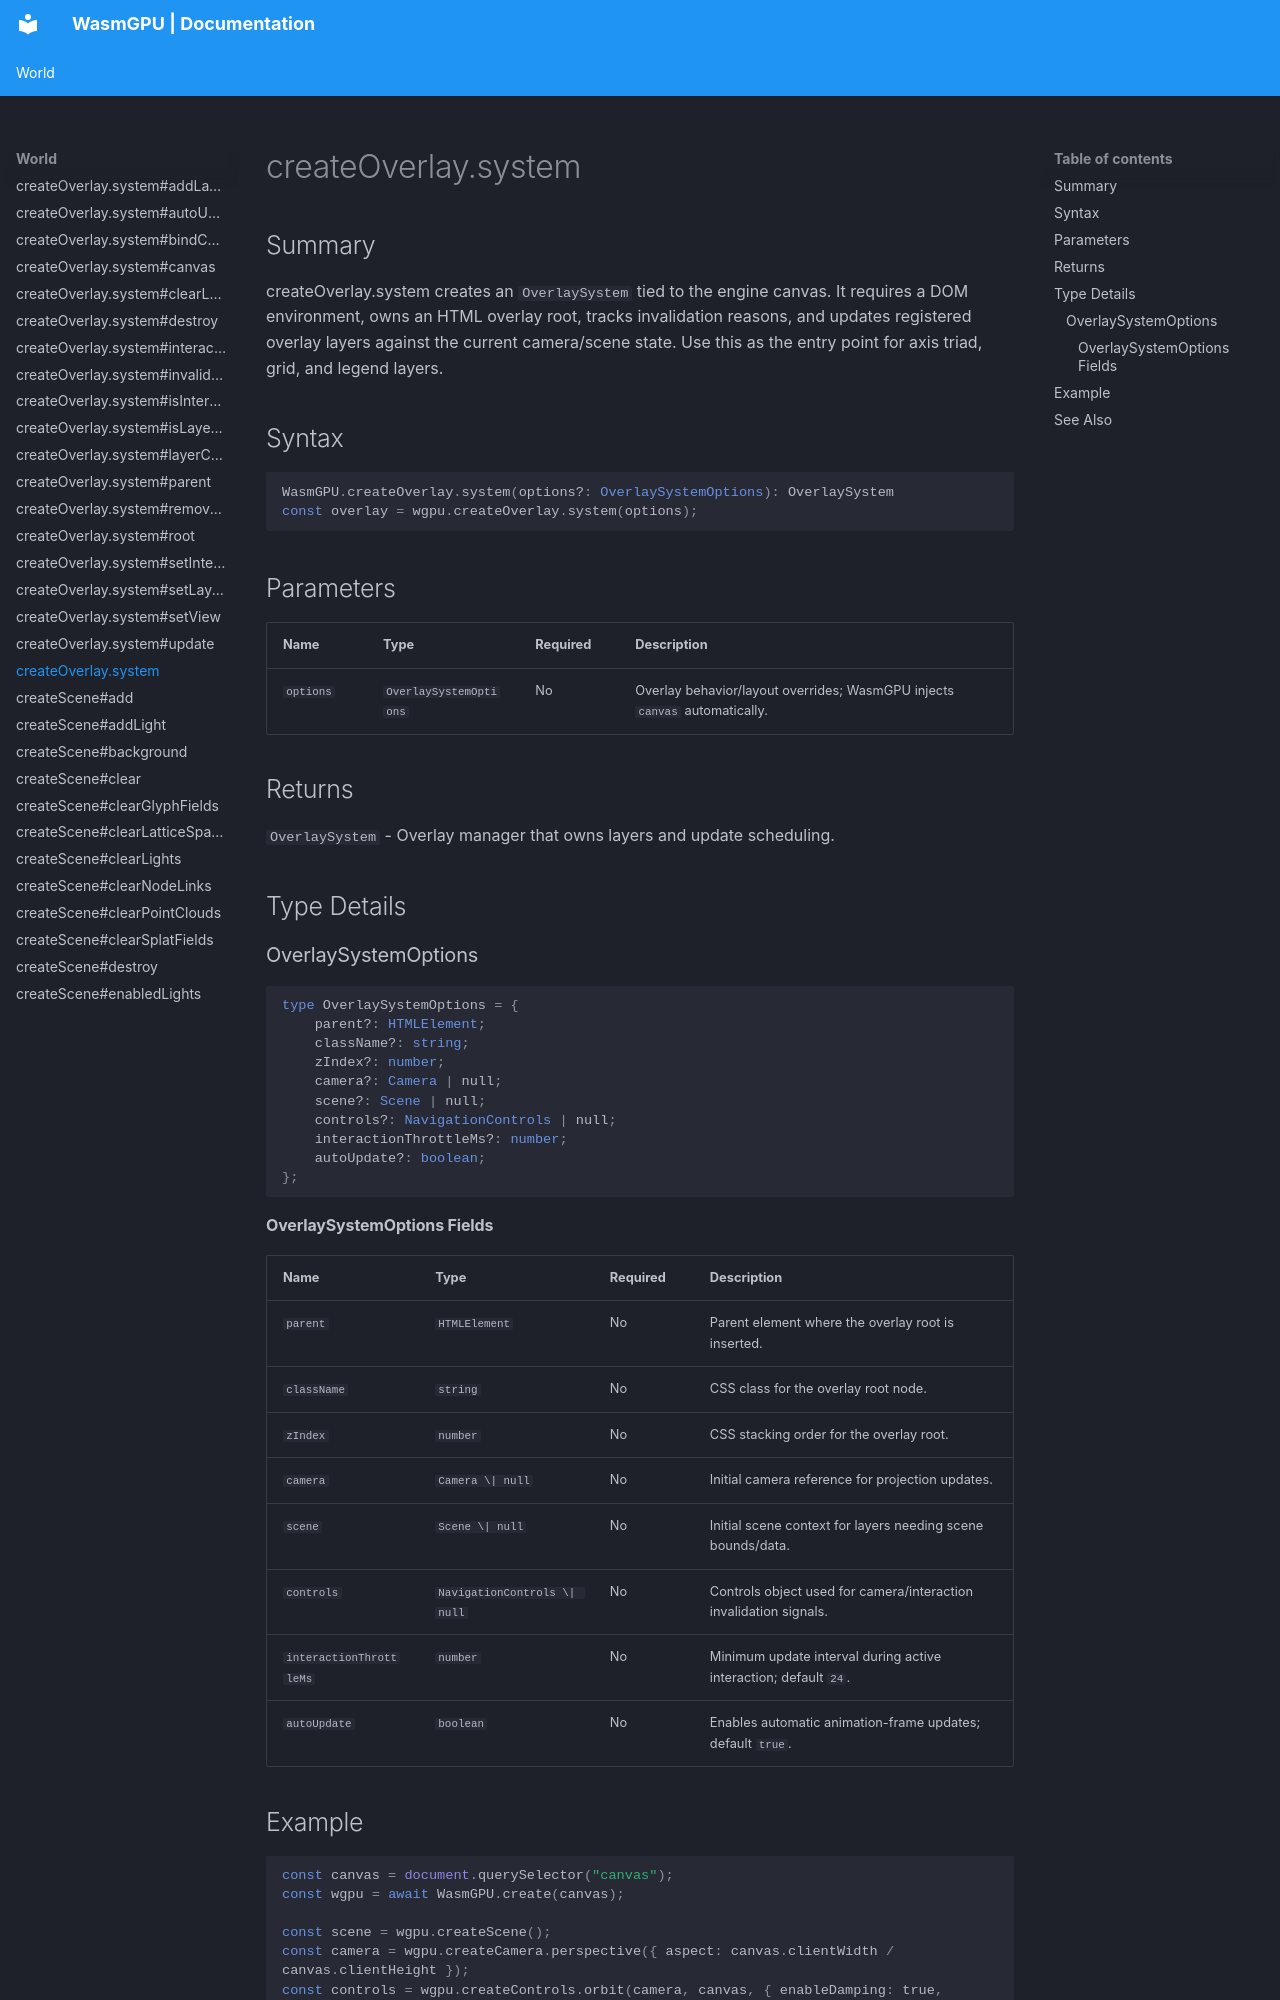

repository: Zushah/WasmGPU · page: world/createoverlay-system/index.html · generator: mkdocs

# createOverlay.system

## Summary
createOverlay.system creates an `OverlaySystem` tied to the engine canvas. It requires a DOM environment, owns an HTML overlay root, tracks invalidation reasons, and updates registered overlay layers against the current camera/scene state. Use this as the entry point for axis triad, grid, and legend layers.

## Syntax
```ts
WasmGPU.createOverlay.system(options?: OverlaySystemOptions): OverlaySystem
const overlay = wgpu.createOverlay.system(options);
```

## Parameters
| Name | Type | Required | Description |
| --- | --- | --- | --- |
| `options` | `OverlaySystemOptions` | No | Overlay behavior/layout overrides; WasmGPU injects `canvas` automatically. |

## Returns
`OverlaySystem` - Overlay manager that owns layers and update scheduling.

## Type Details
### OverlaySystemOptions

```ts
type OverlaySystemOptions = {
    parent?: HTMLElement;
    className?: string;
    zIndex?: number;
    camera?: Camera | null;
    scene?: Scene | null;
    controls?: NavigationControls | null;
    interactionThrottleMs?: number;
    autoUpdate?: boolean;
};
```

#### OverlaySystemOptions Fields
| Name | Type | Required | Description |
| --- | --- | --- | --- |
| `parent` | `HTMLElement` | No | Parent element where the overlay root is inserted. |
| `className` | `string` | No | CSS class for the overlay root node. |
| `zIndex` | `number` | No | CSS stacking order for the overlay root. |
| `camera` | `Camera \| null` | No | Initial camera reference for projection updates. |
| `scene` | `Scene \| null` | No | Initial scene context for layers needing scene bounds/data. |
| `controls` | `NavigationControls \| null` | No | Controls object used for camera/interaction invalidation signals. |
| `interactionThrottleMs` | `number` | No | Minimum update interval during active interaction; default `24`. |
| `autoUpdate` | `boolean` | No | Enables automatic animation-frame updates; default `true`. |
